Image classification data set "dataset" (Sanjay-Raam/IESA-Hackathon on GitHub). Class labels (7): center defect, cracks, edge defect, no defects, open defect, particles, scratches.

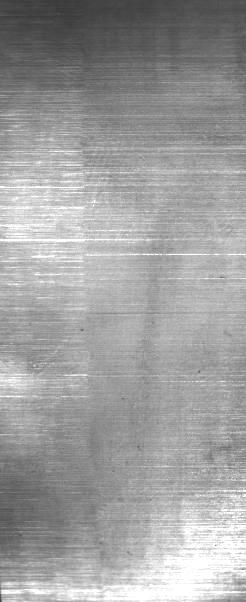
Label: scratches

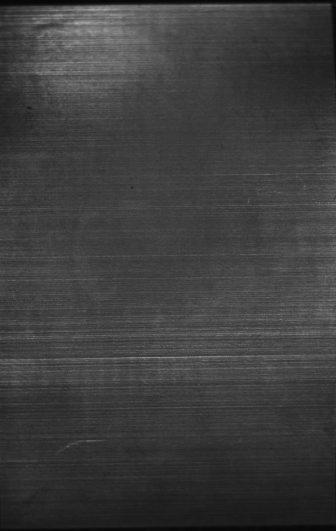
Label: no defects

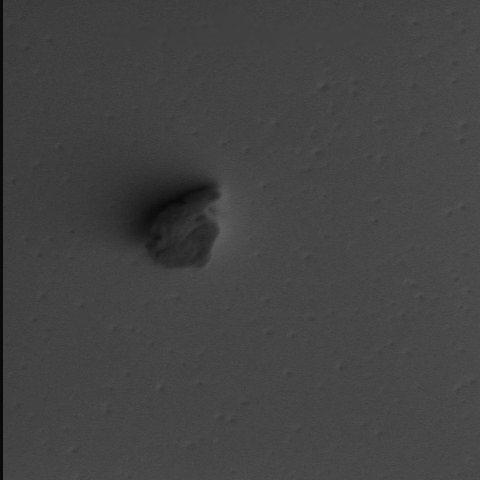
Label: particles

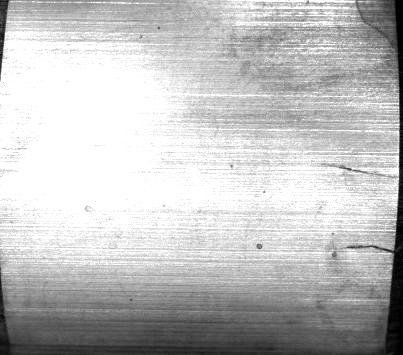
Label: cracks

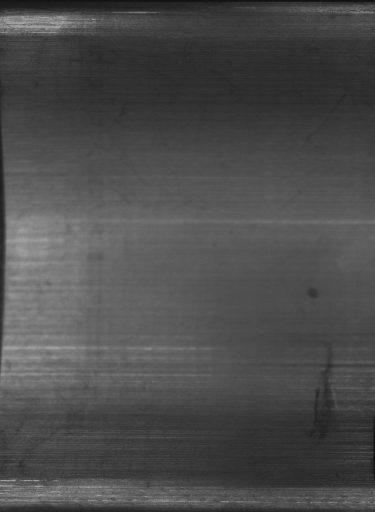
Label: open defect

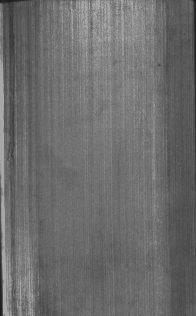
Label: no defects
